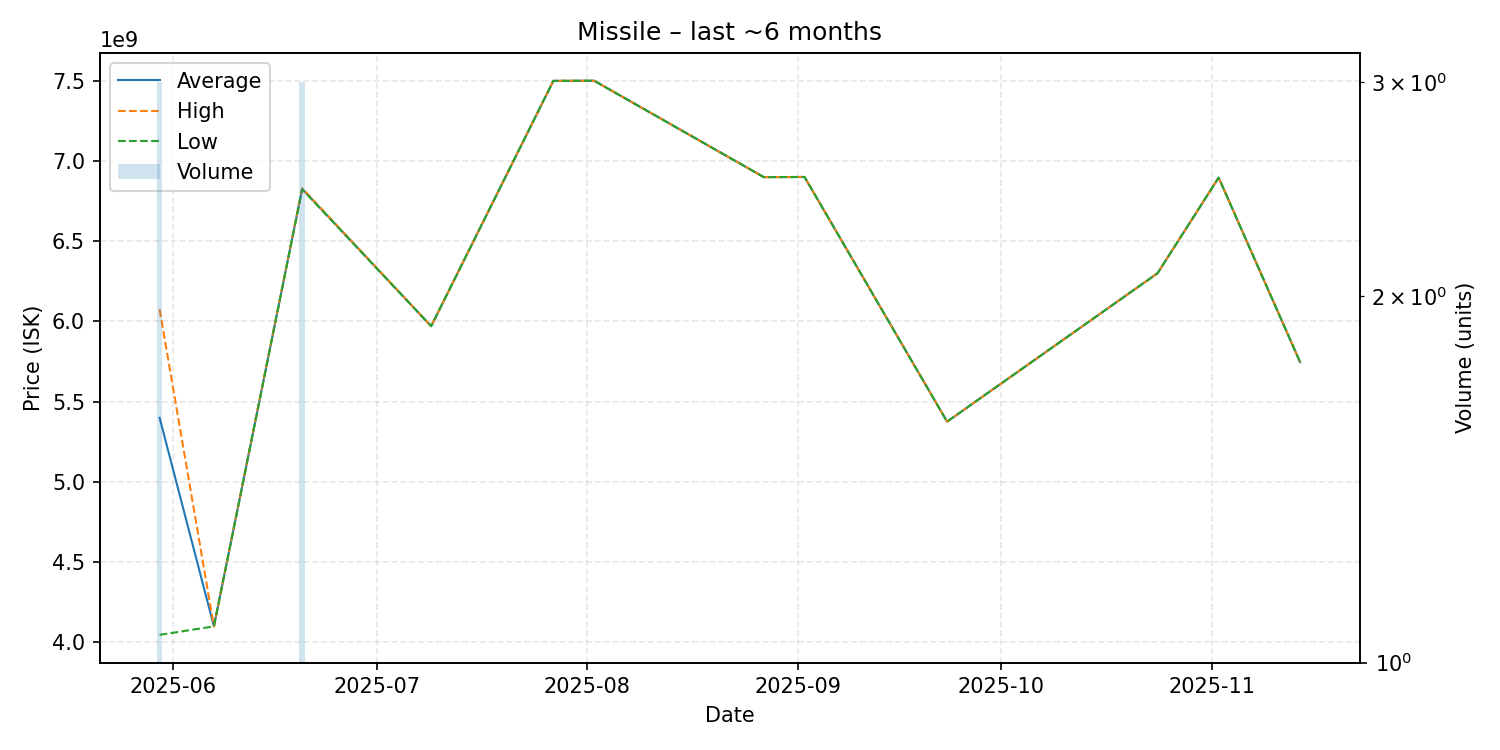

Values plotted in this chart, from the file beside it:
date, average, highest, lowest, order_count, volume
2025-05-30, 5398666667, 6075000000, 4046000000, 3, 3
2025-06-07, 4099000000, 4099000000, 4099000000, 1, 1
2025-06-20, 6825666667, 6830000000, 6823500000, 3, 3
2025-07-09, 5970000000, 5970000000, 5970000000, 1, 1
2025-07-27, 7499000000, 7499000000, 7499000000, 1, 1
2025-08-02, 7500000000, 7500000000, 7500000000, 1, 1
2025-08-27, 6899000000, 6899000000, 6899000000, 1, 1
2025-09-02, 6900000000, 6900000000, 6900000000, 1, 1
2025-09-23, 5375000000, 5375000000, 5375000000, 1, 1
2025-10-24, 6300000000, 6300000000, 6300000000, 1, 1
2025-11-02, 6896000000, 6896000000, 6896000000, 1, 1
2025-11-14, 5746000000, 5746000000, 5746000000, 1, 1
